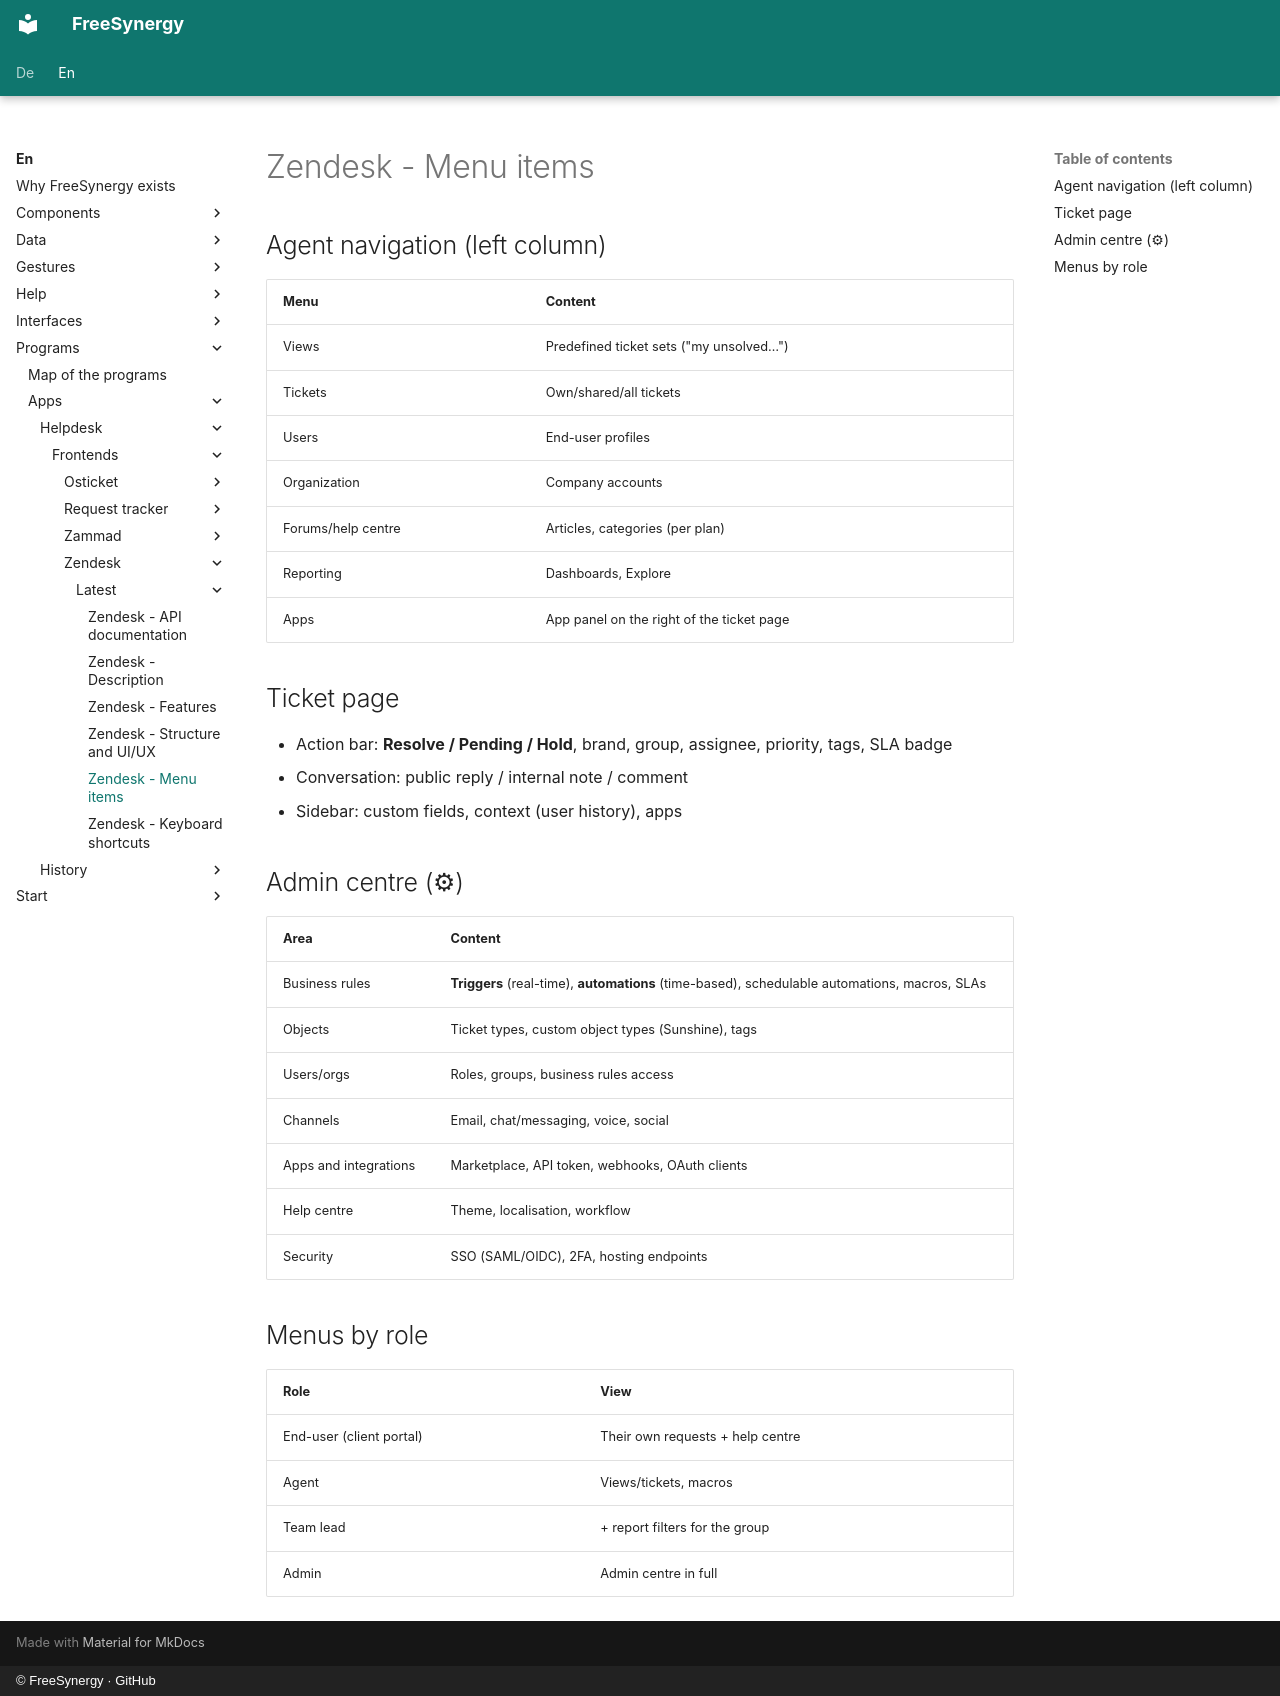

repository: FreeSynergy/fs-documentation · page: en/programs/apps/helpdesk/frontends/zendesk/latest/menus/index.html · generator: mkdocs · copyright: © FreeSynergy · GitHub

# Zendesk - Menu items

## Agent navigation (left column)

| Menu | Content |
|------|---------|
| Views | Predefined ticket sets ("my unsolved…") |
| Tickets | Own/shared/all tickets |
| Users | End-user profiles |
| Organization | Company accounts |
| Forums/help centre | Articles, categories (per plan) |
| Reporting | Dashboards, Explore |
| Apps | App panel on the right of the ticket page |

## Ticket page

- Action bar: **Resolve / Pending / Hold**, brand, group, assignee, priority, tags, SLA badge
- Conversation: public reply / internal note / comment
- Sidebar: custom fields, context (user history), apps

## Admin centre (⚙)

| Area | Content |
|------|---------|
| Business rules | **Triggers** (real-time), **automations** (time-based), schedulable automations, macros, SLAs |
| Objects | Ticket types, custom object types (Sunshine), tags |
| Users/orgs | Roles, groups, business rules access |
| Channels | Email, chat/messaging, voice, social |
| Apps and integrations | Marketplace, API token, webhooks, OAuth clients |
| Help centre | Theme, localisation, workflow |
| Security | SSO (SAML/OIDC), 2FA, hosting endpoints |

## Menus by role

| Role | View |
|------|------|
| End-user (client portal) | Their own requests + help centre |
| Agent | Views/tickets, macros |
| Team lead | + report filters for the group |
| Admin | Admin centre in full |
